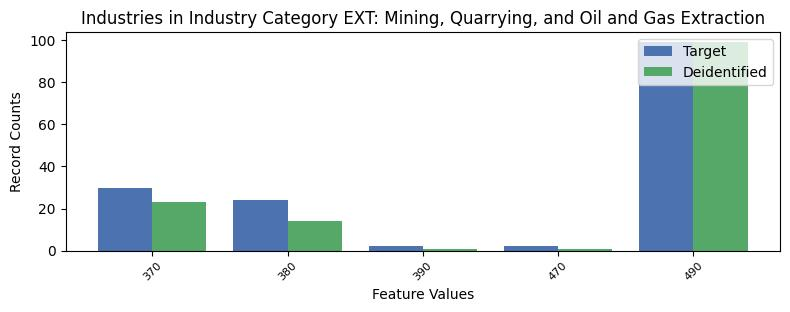

The table this chart was drawn from, first rows:
, INDP, count_target, count_deidentified
3, 370, 30, 23
4, 380, 24, 14
0, 390, 2, 1
2, 470, 2, 1
1, 490, 99, 99
